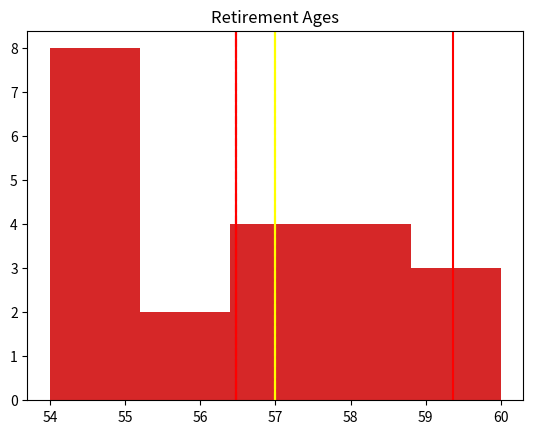

Reproduce this figure in Python. (Note: this script raises an exception after producing the figure.)
import matplotlib.pyplot as plt
import numpy as np
%matplotlib inline

x = [54, 54, 54, 55, 56, 57, 57, 58, 58, 60, 60, 54, 54, 54, 55, 56, 57, 57, 
     58, 58, 60]
plt.hist(x, bins=5)
plt.title("Retirement Ages")
plt.show()

x_mean = np.mean(x)
x_mean

plt.hist(x, bins=5)
plt.axvline(x_mean, color='red')
plt.title("Retirement Ages")
plt.show()

def mean(x):
    pass

x_median = np.median(x)
x_median

plt.hist(x, bins=5)
plt.axvline(x_mean, color='red')
plt.axvline(x_median, color='yellow')
plt.title("Retirement Ages")
plt.show()

# Adding in an outlier
outlier = 120
x_mean_outlier = np.mean(x+[outlier])
print('Means:', x_mean_outlier, x_mean)

x_median_outlier = np.median(x+[outlier])
print('Median:', x_median_outlier,x_median)

plt.hist(x, bins=5)
plt.axvline(x_mean_outlier, color='red')
plt.axvline(x_mean, color='red', linestyle='--')
plt.axvline(x_median_outlier, color='yellow')
plt.axvline(x_median, color='yellow', linestyle='--')
plt.title("Retirement Ages")
plt.show()

# An example of how this could be written
def variance(number_list):
    avg = mean(number_list)
    var = sum((x_n - avg)**2 for x_n in x) / len(number_list)
    return var
    

variance(x)

import seaborn as sb

def draw_3_plots(nums):
    fig = plt.figure(figsize=(16,16))
    fig.subplots_adjust(hspace=0.1, wspace=0.4)

    # We'll draw this out all at once
    for i in range(1, 4):
        ax = fig.add_subplot(2, 3, i)
        if i % 3 == 1:
            plt.hist(nums)
        elif i % 3 == 2:
            plt.boxplot(nums)
        else:
            sb.violinplot(nums)


draw_3_plots(x)

# With an outlier
draw_3_plots(x+[110])
